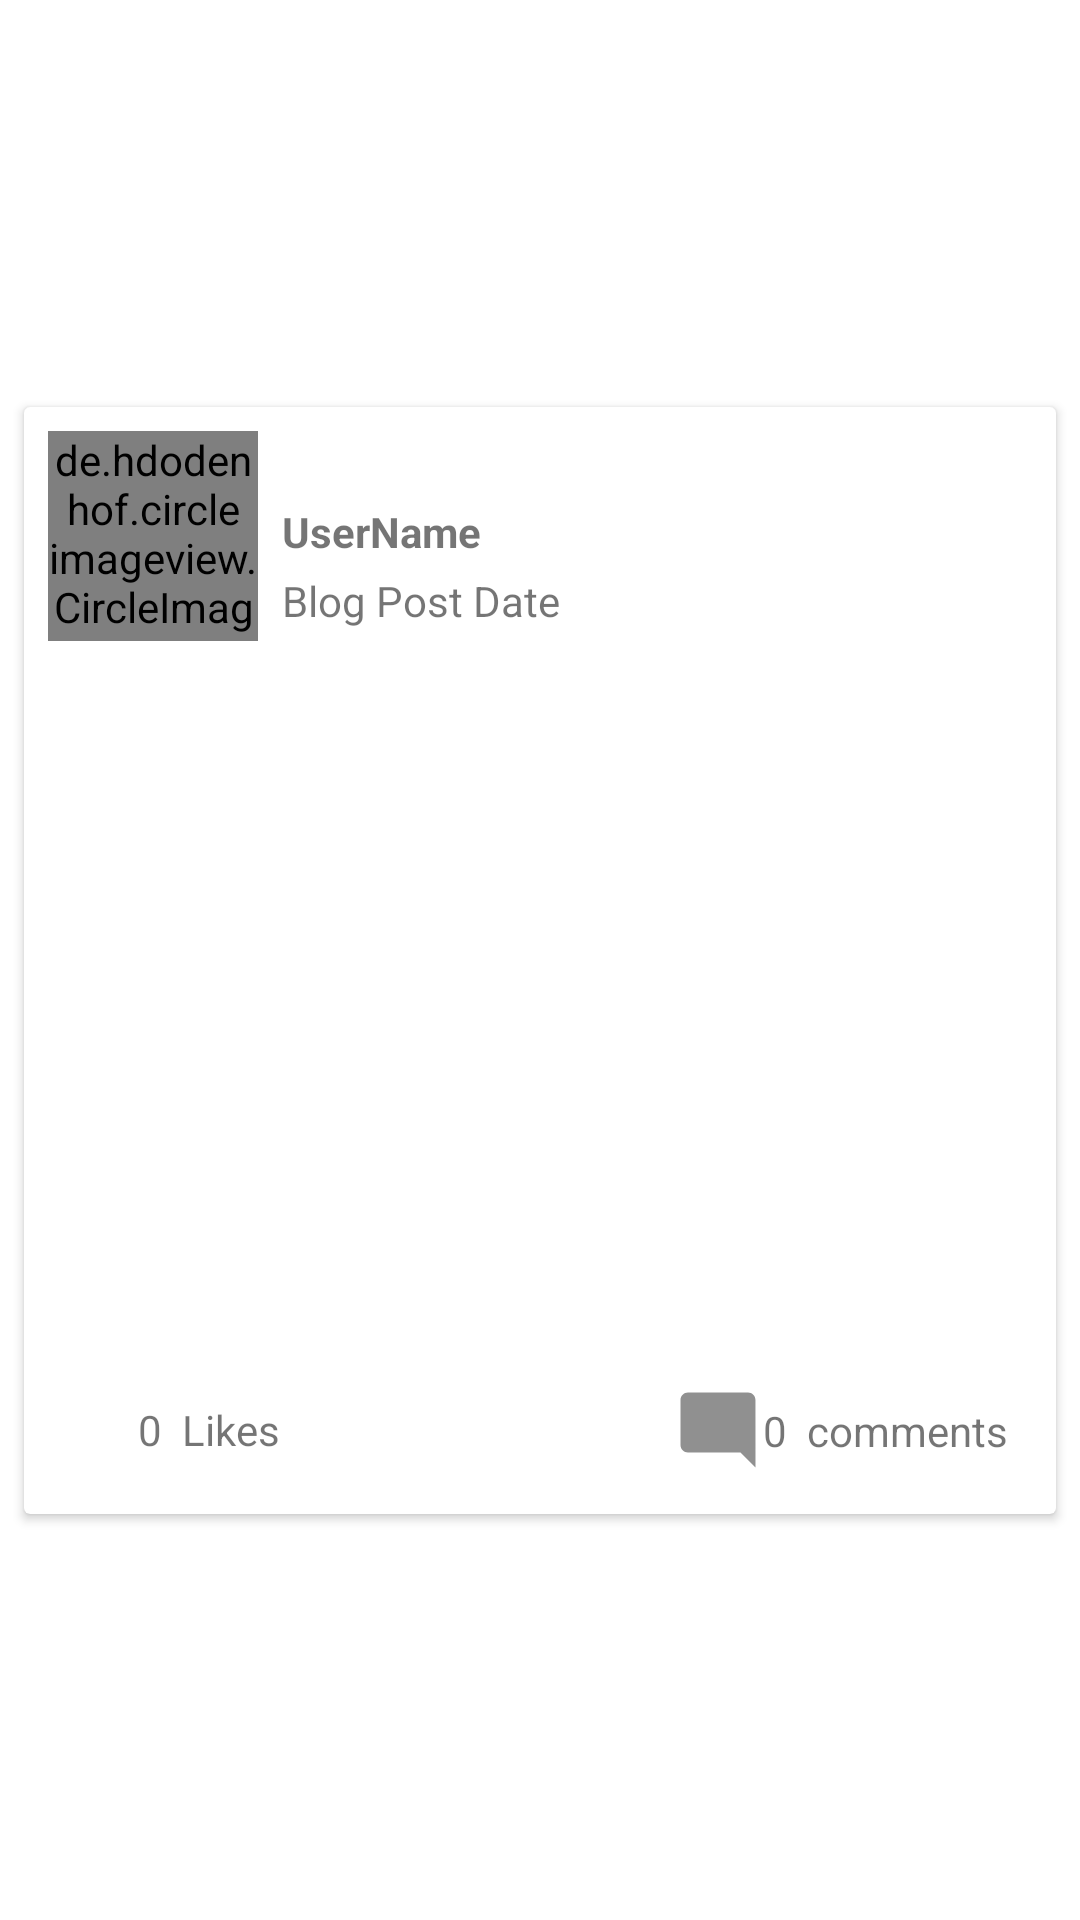

Here is an Android app screen rendered from its layout file. Give the layout XML and the strings, colors and styles it references.
<!-- AndroidManifest.xml: application theme Theme.PhotoBlog -->
<!-- res/layout/blog_list_item.xml -->
<?xml version="1.0" encoding="utf-8"?>
<androidx.constraintlayout.widget.ConstraintLayout xmlns:android="http://schemas.android.com/apk/res/android"
    xmlns:app="http://schemas.android.com/apk/res-auto"
    xmlns:tools="http://schemas.android.com/tools"
    android:layout_width="match_parent"
    android:layout_height="wrap_content">

    <androidx.cardview.widget.CardView
        android:layout_width="0dp"
        android:layout_height="wrap_content"
        android:layout_marginStart="8dp"
        android:layout_marginEnd="8dp"
        android:padding="0dp"
        app:layout_constraintBottom_toBottomOf="parent"
        app:layout_constraintEnd_toEndOf="parent"
        app:layout_constraintStart_toStartOf="parent"
        app:layout_constraintTop_toTopOf="parent">

        <androidx.constraintlayout.widget.ConstraintLayout
            android:id="@+id/nested_constraint_layout"
            android:layout_width="match_parent"
            android:layout_height="wrap_content"
            tools:layout_editor_absoluteX="179dp"
            tools:layout_editor_absoluteY="6dp">

            <de.hdodenhof.circleimageview.CircleImageView
                android:id="@+id/blog_list_item_circleImageView"
                android:layout_width="70dp"
                android:layout_height="70dp"
                android:layout_marginStart="8dp"
                android:layout_marginTop="8dp"
                android:scaleType="centerCrop"
                android:src="@drawable/mainactivity_bottomview_person_icon"
                app:layout_constraintStart_toStartOf="parent"
                app:layout_constraintTop_toTopOf="parent" />

            <TextView
                android:id="@+id/blog_list_item_tv_username"
                android:layout_width="wrap_content"
                android:layout_height="wrap_content"
                android:layout_marginStart="8dp"
                android:layout_marginTop="32dp"
                android:text="@string/blog_list_item_tv_username_value"
                android:textStyle="bold"
                app:layout_constraintStart_toEndOf="@+id/blog_list_item_circleImageView"
                app:layout_constraintTop_toTopOf="parent" />

            <TextView
                android:id="@+id/blog_list_item_tv_post_date"
                android:layout_width="wrap_content"
                android:layout_height="wrap_content"
                android:layout_marginStart="8dp"
                android:layout_marginTop="4dp"
                android:text="@string/blog_list_item_tv_post_date_value"
                app:layout_constraintStart_toEndOf="@+id/blog_list_item_circleImageView"
                app:layout_constraintTop_toBottomOf="@+id/blog_list_item_tv_username" />

            <ImageView
                android:id="@+id/blog_list_item_iv_postImage"
                android:layout_width="0dp"
                android:layout_height="200dp"
                android:layout_marginTop="8dp"
                android:contentDescription="@string/blog_list_item_iv_postimage_description"
                android:scaleType="centerCrop"
                android:src="@drawable/default_image"
                app:layout_constraintEnd_toEndOf="parent"
                app:layout_constraintStart_toStartOf="parent"
                app:layout_constraintTop_toBottomOf="@+id/blog_list_item_circleImageView" />

            <TextView
                android:id="@+id/blog_list_item_tv_post_text"
                android:layout_width="0dp"
                android:layout_height="wrap_content"
                android:layout_marginStart="16dp"
                android:layout_marginTop="8dp"
                android:layout_marginEnd="16dp"
                app:layout_constraintEnd_toEndOf="parent"
                app:layout_constraintHorizontal_bias="0.0"
                app:layout_constraintStart_toStartOf="parent"
                app:layout_constraintTop_toBottomOf="@+id/blog_list_item_iv_postImage"
                tools:text="Lorem Ipsum is simply dummy text of the printing and typesetting industry. Lorem Ipsum has been the industry's standard dummy text ever since the 1500s," />

            <ImageView
                android:id="@+id/blog_list_item_iv_blog_like"
                android:layout_width="30dp"
                android:layout_height="40dp"
                android:layout_marginStart="8dp"
                android:layout_marginTop="8dp"
                android:layout_marginBottom="8dp"
                app:layout_constraintBottom_toBottomOf="parent"
                app:layout_constraintStart_toStartOf="parent"
                app:layout_constraintTop_toBottomOf="@+id/blog_list_item_tv_post_text"
                app:layout_constraintVertical_bias="0.0"
                app:srcCompat="@drawable/blog_list_item_grey_like_icon" />

            <TextView
                android:id="@+id/blog_list_item_tv_blog_like_count"
                android:layout_width="wrap_content"
                android:layout_height="wrap_content"
                android:layout_marginTop="8dp"
                android:layout_marginBottom="8dp"
                android:text="0  Likes"
                app:layout_constraintBottom_toBottomOf="parent"
                app:layout_constraintStart_toEndOf="@+id/blog_list_item_iv_blog_like"
                app:layout_constraintTop_toBottomOf="@+id/blog_list_item_tv_post_text"
                app:layout_constraintVertical_bias="0.488" />

            <ImageView
                android:id="@+id/blog_list_item_iv_comment"
                android:layout_width="30dp"
                android:layout_height="40dp"
                android:layout_marginTop="8dp"
                android:layout_marginBottom="8dp"
                app:layout_constraintBottom_toBottomOf="parent"
                app:layout_constraintEnd_toStartOf="@+id/blog_list_item_tv_comment_count"
                app:layout_constraintTop_toBottomOf="@+id/blog_list_item_tv_post_text"
                app:layout_constraintVertical_bias="0.0"
                app:srcCompat="@drawable/blog_list_item_comment_icon" />

            <TextView
                android:id="@+id/blog_list_item_tv_comment_count"
                android:layout_width="wrap_content"
                android:layout_height="wrap_content"
                android:layout_marginTop="8dp"
                android:layout_marginEnd="16dp"
                android:layout_marginBottom="8dp"
                android:text="0  comments"
                app:layout_constraintBottom_toBottomOf="parent"
                app:layout_constraintEnd_toEndOf="parent"
                app:layout_constraintTop_toBottomOf="@+id/blog_list_item_tv_post_text" />

            <ImageView
                android:id="@+id/blog_list_item_iv_delete_btn1"
                android:layout_width="40dp"
                android:layout_height="80dp"
                android:layout_marginEnd="6dp"
                android:visibility="invisible"
                app:layout_constraintBottom_toTopOf="@+id/blog_list_item_iv_postImage"
                app:layout_constraintEnd_toEndOf="parent"

                app:layout_constraintTop_toTopOf="parent"
                app:layout_constraintVertical_bias="1.0"
                app:srcCompat="@drawable/blog_list_item_delete_icon" />

            
            
            
            
            
            
            

            
            
            
            
            
            
            
            
            


        </androidx.constraintlayout.widget.ConstraintLayout>

    </androidx.cardview.widget.CardView>
</androidx.constraintlayout.widget.ConstraintLayout>
<!-- resources referenced by this layout -->
<resources>
  <!-- drawable blog_list_item_comment_icon (drawable-anydpi) -->
  <vector xmlns:android="http://schemas.android.com/apk/res/android"
      android:width="24dp"
      android:height="24dp"
      android:viewportWidth="24"
      android:viewportHeight="24"
      android:tint="#747474"
      android:alpha="0.8">
    <path
        android:fillColor="@android:color/white"
        android:pathData="M21.99,4c0,-1.1 -0.89,-2 -1.99,-2H4c-1.1,0 -2,0.9 -2,2v12c0,1.1 0.9,2 2,2h14l4,4 -0.01,-18z"/>
  </vector>
  <!-- drawable blog_list_item_delete_icon (drawable-anydpi) -->
  <vector xmlns:android="http://schemas.android.com/apk/res/android"
      android:width="24dp"
      android:height="24dp"
      android:viewportWidth="24"
      android:viewportHeight="24"
      android:tint="#747474"
      android:alpha="0.8">
    <path
        android:fillColor="@android:color/white"
        android:pathData="M6,19c0,1.1 0.9,2 2,2h8c1.1,0 2,-0.9 2,-2V7H6v12zM19,4h-3.5l-1,-1h-5l-1,1H5v2h14V4z"/>
  </vector>
  <string name="blog_list_item_btn_delete_text">Delete Post</string>
  <string name="blog_list_item_iv_postimage_description">This is post Image</string>
  <string name="blog_list_item_tv_post_date_value">Blog Post Date</string>
  <string name="blog_list_item_tv_username_value">UserName</string>
  <style name="Theme.PhotoBlog" parent="Theme.MaterialComponents.Light.NoActionBar">
          <item name="actionOverflowMenuStyle">@style/Widget.MaterialComponents.PopupMenu.Overflow</item>
          <item name="android:actionMenuTextColor">@color/white</item>
          
          <item name="colorPrimary">@color/purple_500</item>
          <item name="colorPrimaryVariant">@color/colorPrimaryDark</item>
          <item name="colorOnPrimary">@color/white</item>
          
          <item name="colorSecondary">@color/teal_200</item>
          <item name="colorSecondaryVariant">@color/teal_700</item>
          <item name="colorOnSecondary">@color/black</item>
          
          <item name="android:statusBarColor" tools:targetApi="l">?attr/colorPrimaryVariant</item>
          
  
      </style>
  <color name="white">#FFFFFFFF</color>
  <color name="purple_500">#FF6200EE</color>
  <color name="colorPrimaryDark">#0069C0</color>
  <color name="teal_200">#FF03DAC5</color>
  <color name="teal_700">#FF018786</color>
  <color name="black">#FF000000</color>
</resources>
